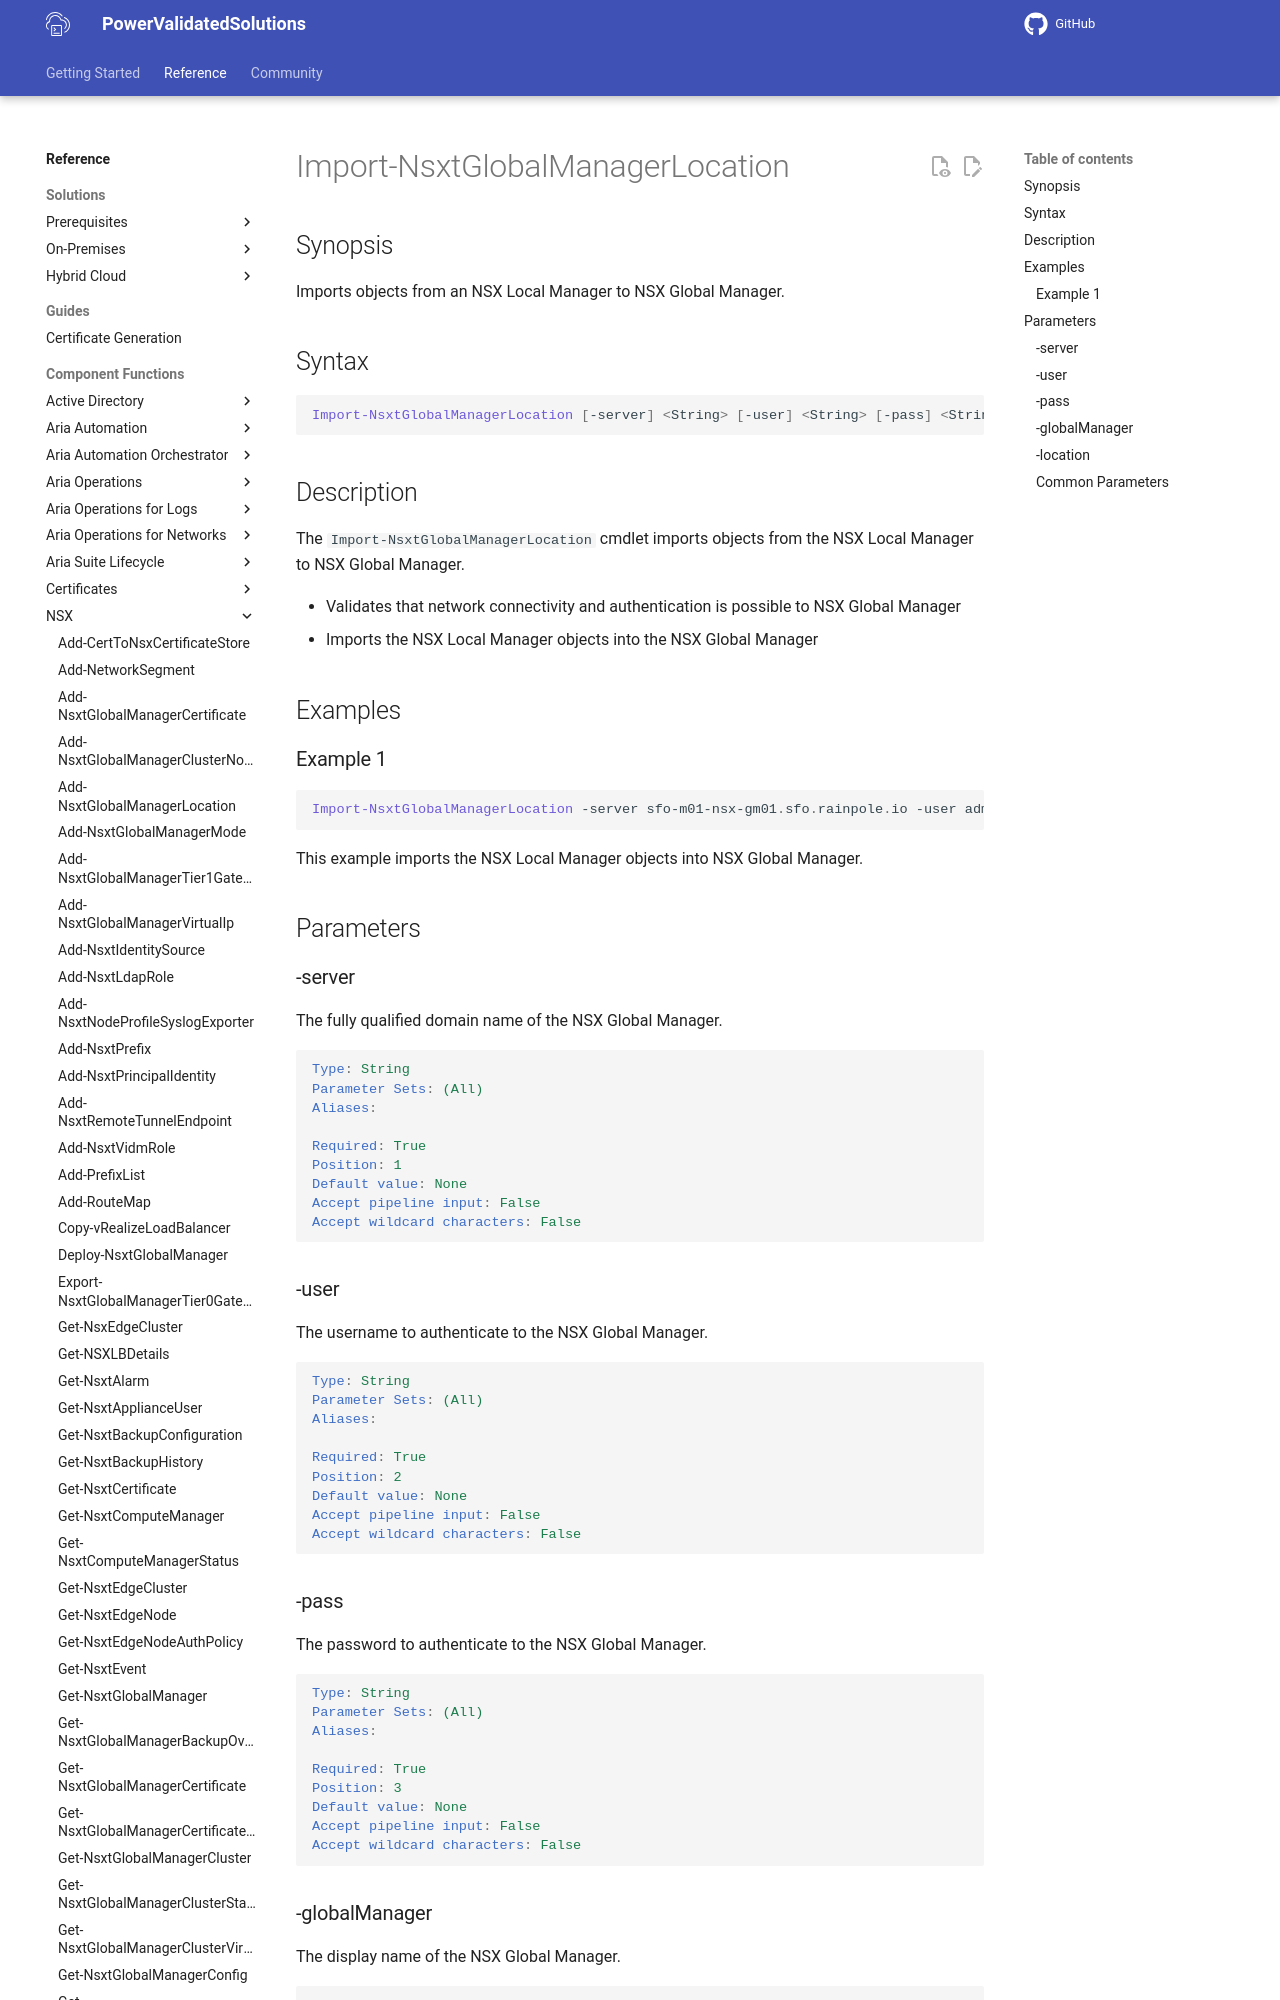

repository: vmware/power-validated-solutions-for-cloud-foundation · page: documentation/functions/nsx/Import-NsxtGlobalManagerLocation/index.html · generator: mkdocs

# Import-NsxtGlobalManagerLocation

## Synopsis

Imports objects from an NSX Local Manager to NSX Global Manager.

## Syntax

```powershell
Import-NsxtGlobalManagerLocation [-server] <String> [-user] <String> [-pass] <String> [-globalManager] <String> [-location] <String> [<CommonParameters>]
```

## Description

The `Import-NsxtGlobalManagerLocation` cmdlet imports objects from the NSX Local Manager to NSX Global Manager.

- Validates that network connectivity and authentication is possible to NSX Global Manager
- Imports the NSX Local Manager objects into the NSX Global Manager

## Examples
